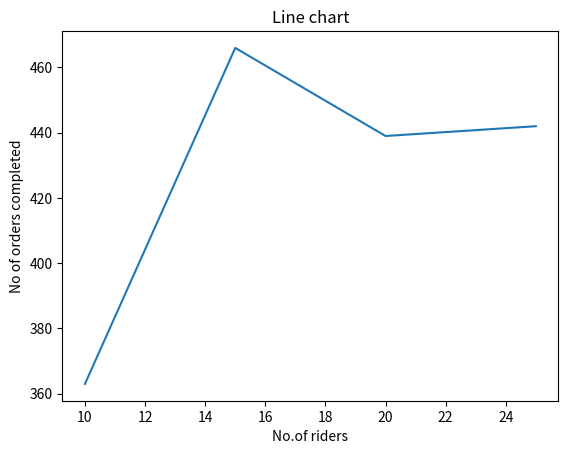

The matplotlib source for this figure:
import matplotlib.pyplot as plt

x = [10, 15, 20, 25]
y = [363, 466, 439, 442]


plt.plot(x,y)
plt.title("Line chart")
plt.ylabel("No of orders completed")
plt.xlabel("No.of riders")
plt.show()